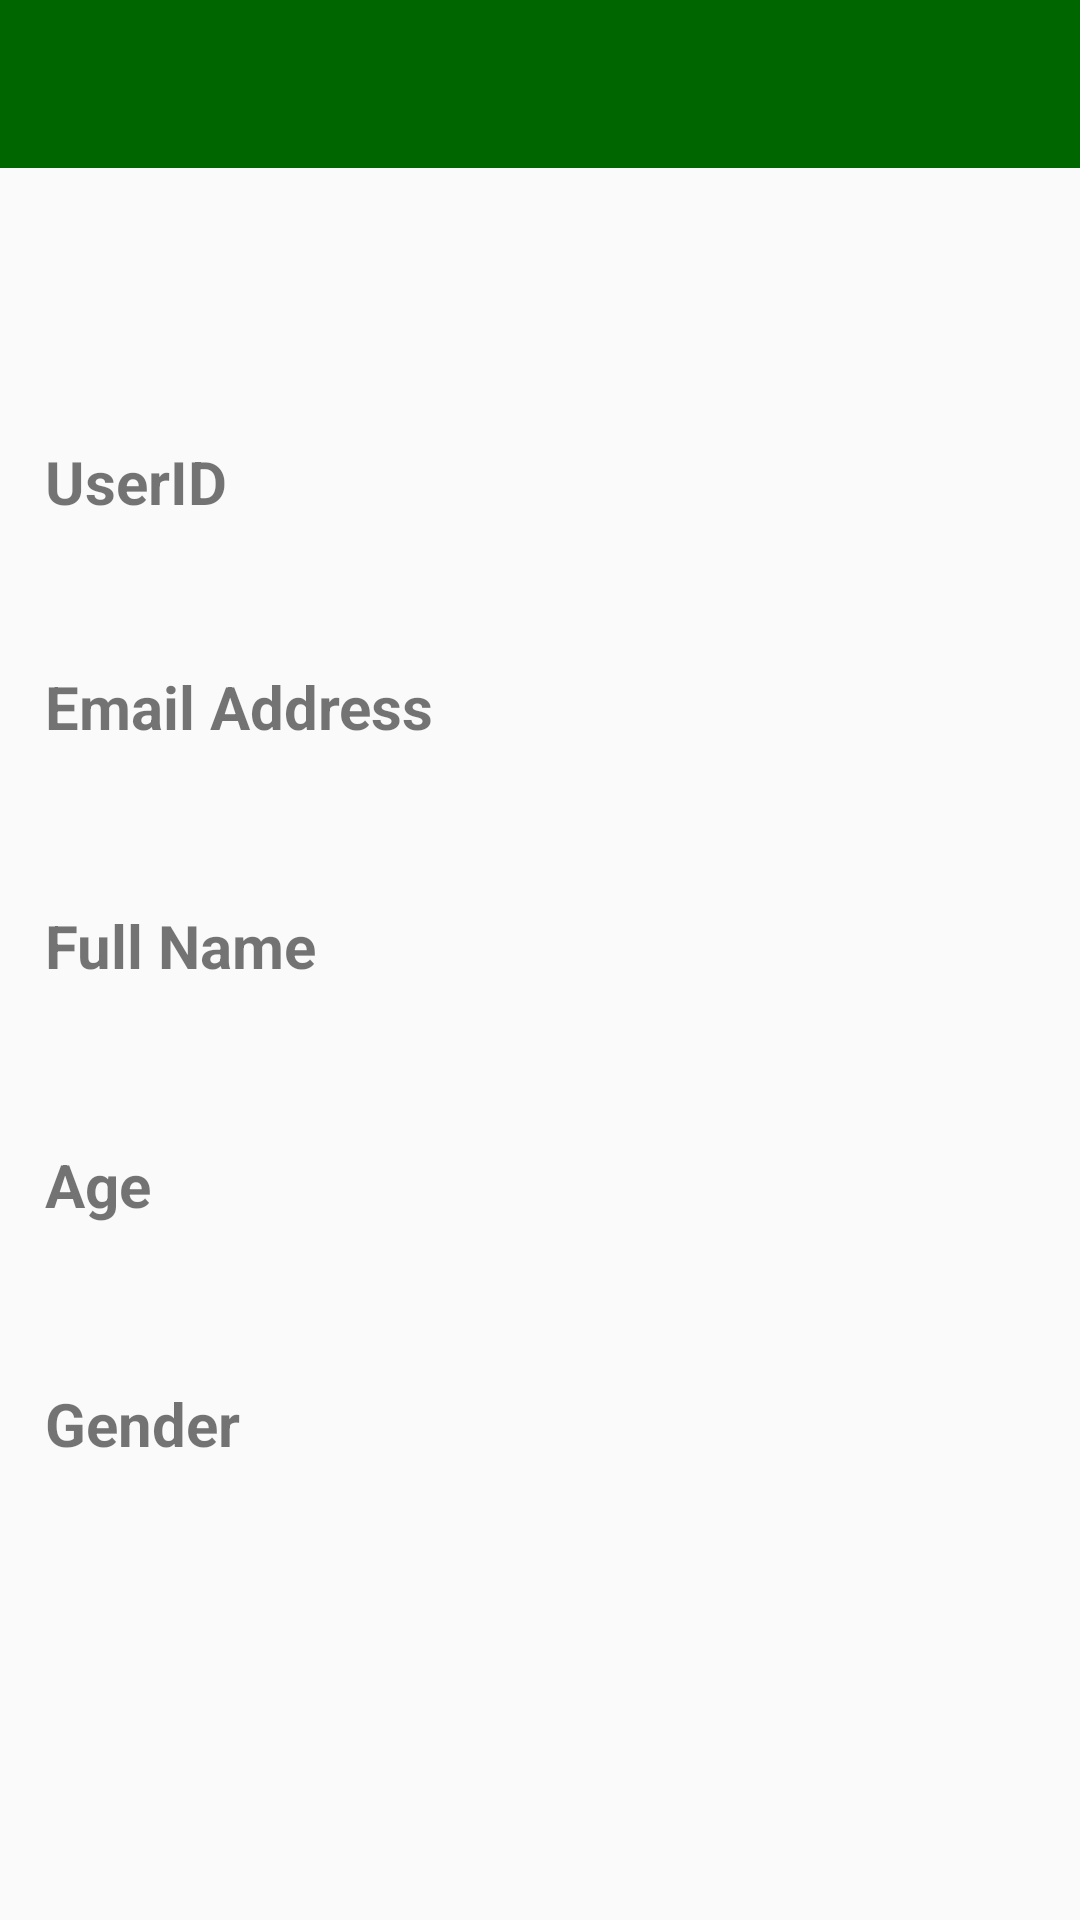

The Android layout XML behind this screen, and the referenced resources:
<!-- AndroidManifest.xml: application theme AppTheme -->
<!-- res/layout/activity_settingactivity.xml -->
<?xml version="1.0" encoding="utf-8"?>
<androidx.constraintlayout.widget.ConstraintLayout xmlns:android="http://schemas.android.com/apk/res/android"
    xmlns:app="http://schemas.android.com/apk/res-auto"
    xmlns:tools="http://schemas.android.com/tools"
    android:layout_width="match_parent"
    android:layout_height="match_parent"
    tools:context=".settingactivity">


    <androidx.appcompat.widget.Toolbar
        android:id="@+id/toolbar"
        android:layout_width="match_parent"
        android:layout_height="wrap_content"
        android:background="@color/green"
        tools:ignore="MissingConstraints" />


    <ImageButton
        android:id="@+id/backbutton"
        android:layout_width="56dp"
        android:layout_height="56dp"
        android:background="@color/green"
        android:src="@drawable/ic_baseline_keyboard_backspace_24"
        tools:ignore="MissingConstraints" />

    <TextView
        android:id="@+id/greeting"
        android:layout_width="wrap_content"
        android:layout_height="wrap_content"
        android:textSize="20sp"
        app:layout_constraintTop_toTopOf="parent"
        app:layout_constraintLeft_toLeftOf="parent"
        android:layout_marginTop="100dp"
        android:layout_marginLeft="15dp"/>

    <TextView
        android:id="@+id/useridtitle"
        android:layout_width="wrap_content"
        android:layout_height="wrap_content"
        android:text="UserID"
        app:layout_constraintTop_toBottomOf="@+id/greeting"
        app:layout_constraintLeft_toLeftOf="@id/greeting"
        android:layout_marginTop="20dp"
        android:textStyle="bold"
        android:textSize="20dp"/>

    <TextView
        android:id="@+id/userid"
        android:layout_width="wrap_content"
        android:layout_height="wrap_content"
        app:layout_constraintTop_toBottomOf="@+id/greeting"
        app:layout_constraintLeft_toLeftOf="@id/greeting"
        android:layout_marginTop="55dp"
        android:layout_marginLeft="30dp"
        android:textSize="17dp"/>

    <TextView
        android:id="@+id/emailaddressTitle"
        android:layout_width="wrap_content"
        android:layout_height="wrap_content"
        android:text="Email Address"
        android:textStyle="bold"
        app:layout_constraintTop_toBottomOf="@id/greeting"
        app:layout_constraintLeft_toLeftOf="@id/greeting"
        android:layout_marginTop="95dp"
        android:textSize="20sp"/>

    <TextView
        android:id="@+id/emailaddress"
        android:layout_width="wrap_content"
        android:layout_height="wrap_content"
        android:textSize="17sp"
        app:layout_constraintTop_toBottomOf="@id/emailaddressTitle"
        app:layout_constraintLeft_toLeftOf="@id/emailaddressTitle"
        android:layout_marginTop="10dp"
        android:layout_marginLeft="30dp"/>

    <TextView
        android:id="@+id/fullnameTitle"
        android:layout_width="wrap_content"
        android:layout_height="wrap_content"
        android:text="Full Name"
        android:textStyle="bold"
        app:layout_constraintTop_toBottomOf="@id/emailaddress"
        app:layout_constraintLeft_toLeftOf="@id/greeting"
        android:layout_marginTop="20dp"
        android:textSize="20sp"/>

    <TextView
        android:id="@+id/fullname"
        android:layout_width="wrap_content"
        android:layout_height="wrap_content"
        android:textSize="17sp"
        app:layout_constraintTop_toBottomOf="@id/fullnameTitle"
        app:layout_constraintLeft_toLeftOf="@id/emailaddressTitle"
        android:layout_marginTop="10dp"
        android:layout_marginLeft="30dp"/>

    <TextView
        android:id="@+id/ageTitle"
        android:layout_width="wrap_content"
        android:layout_height="wrap_content"
        android:text="Age"
        android:textStyle="bold"
        app:layout_constraintTop_toBottomOf="@id/fullname"
        app:layout_constraintLeft_toLeftOf="@id/fullnameTitle"
        android:layout_marginTop="20dp"
        android:textSize="20sp"/>

    <TextView
        android:id="@+id/age"
        android:layout_width="wrap_content"
        android:layout_height="wrap_content"
        android:textSize="17sp"
        app:layout_constraintTop_toBottomOf="@id/ageTitle"
        app:layout_constraintLeft_toLeftOf="@id/fullnameTitle"
        android:layout_marginTop="10dp"
        android:layout_marginLeft="30dp"/>

    <TextView
        android:id="@+id/genderTitle"
        android:layout_width="wrap_content"
        android:layout_height="wrap_content"
        android:text="Gender"
        android:textStyle="bold"
        app:layout_constraintTop_toBottomOf="@id/age"
        app:layout_constraintLeft_toLeftOf="@id/ageTitle"
        android:layout_marginTop="20dp"
        android:textSize="20sp"/>

    <TextView
        android:id="@+id/gender"
        android:layout_width="wrap_content"
        android:layout_height="wrap_content"
        android:textSize="17sp"
        app:layout_constraintTop_toBottomOf="@id/genderTitle"
        app:layout_constraintLeft_toLeftOf="@id/fullnameTitle"
        android:layout_marginTop="10dp"
        android:layout_marginLeft="30dp"/>

</androidx.constraintlayout.widget.ConstraintLayout>
<!-- resources referenced by this layout -->
<resources>
  <color name="green">#006600</color>
  <style name="AppTheme" parent="Theme.AppCompat.Light.DarkActionBar">
          
          <item name="colorPrimary">@color/colorAccent</item>
          <item name="colorPrimaryDark">#067106</item>
          <item name="colorAccent">@color/colorAccent</item>
      </style>
  <color name="colorAccent">#006600</color>
</resources>
